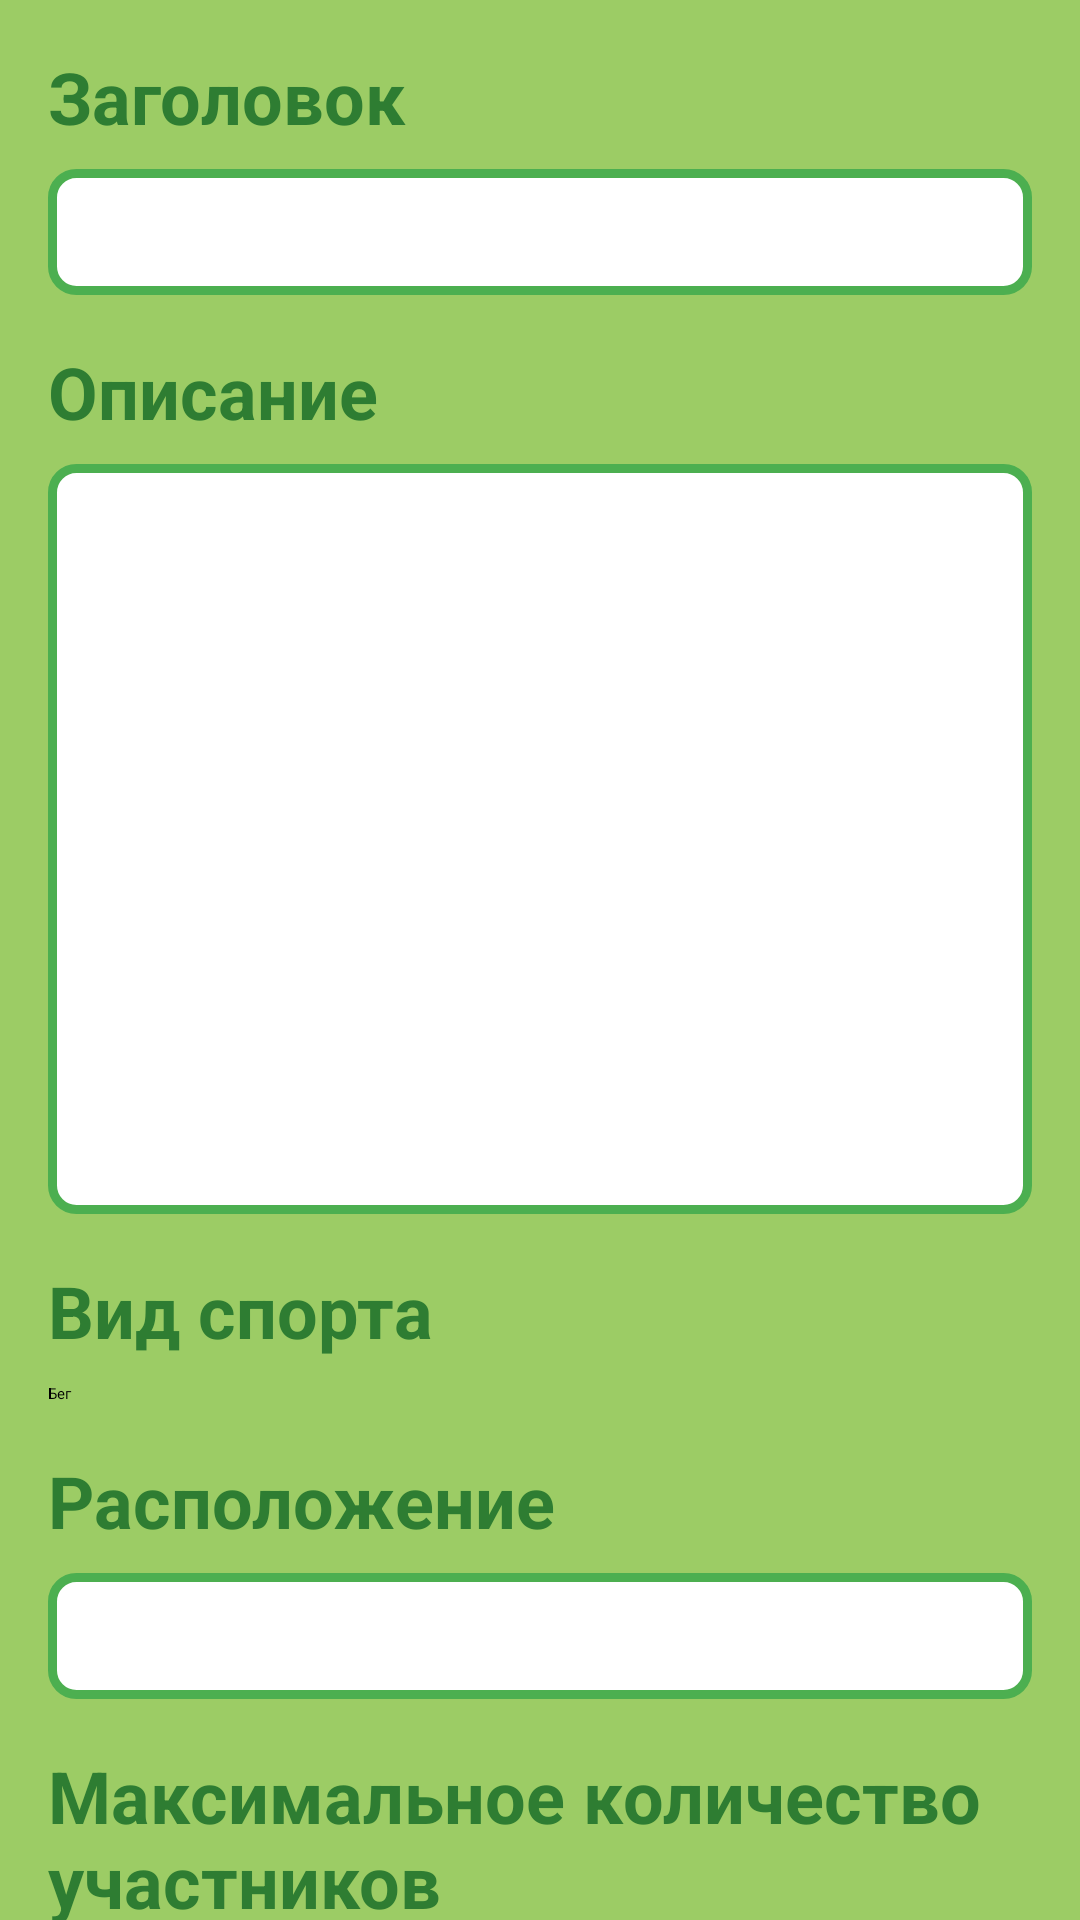

This screen was rendered from an Android layout file. Write that file and the resources it references.
<!-- AndroidManifest.xml: application theme Theme.NoUsers -->
<!-- res/layout/activity_new_advertisement.xml -->
<ScrollView
    xmlns:android="http://schemas.android.com/apk/res/android"
    android:layout_width="match_parent"
    android:layout_height="match_parent">

    <LinearLayout
        android:layout_width="match_parent"
        android:layout_height="wrap_content"
        android:orientation="vertical"
        android:padding="16dp"
        android:background="@color/c1">

        <TextView
            android:layout_width="wrap_content"
            android:layout_height="wrap_content"
            android:text="@string/zagolovok"
            android:textColor="@color/c3"
            android:textSize="24sp"
            android:textStyle="bold"
            android:layout_marginBottom="8dp" />

        <EditText
            android:id="@+id/title_edit_text"
            android:layout_width="match_parent"
            android:layout_height="42dp"
            android:inputType="text"
            android:maxLines="1"
            android:textSize="24sp"
            android:textStyle="bold"
            android:textColor="@color/c3"
            android:background="@drawable/rounded_edit_text"
            android:layout_marginBottom="16dp"/>

        <TextView
            android:layout_width="wrap_content"
            android:layout_height="wrap_content"
            android:text="@string/op"
            android:textColor="@color/c3"
            android:textSize="24sp"
            android:textStyle="bold"
            android:layout_marginBottom="8dp" />

        <EditText
            android:id="@+id/description_edit_text"
            android:layout_width="match_parent"
            android:layout_height="250dp"
            android:inputType="textMultiLine"
            android:minLines="5"
            android:textSize="24sp"
            android:textStyle="bold"
            android:textColor="@color/c3"
            android:background="@drawable/rounded_edit_text"
            android:layout_marginBottom="16dp"
            android:gravity="top"/>

        <TextView
            android:layout_width="wrap_content"
            android:layout_height="wrap_content"
            android:text="@string/vid_sp"
            android:textColor="@color/c3"
            android:textSize="24sp"
            android:textStyle="bold"
            android:layout_marginBottom="8dp" />

        <Spinner
            android:id="@+id/sport_spinner"
            android:layout_width="match_parent"
            android:layout_height="wrap_content"
            android:entries="@array/sports_array"
            android:textSize="24sp"
            android:textStyle="bold"
            android:textColor="@color/c3"
            android:layout_marginBottom="16dp"/>

        <TextView
            android:layout_width="wrap_content"
            android:layout_height="wrap_content"
            android:text="@string/rasp"
            android:textColor="@color/c3"
            android:textSize="24sp"
            android:textStyle="bold"
            android:layout_marginBottom="8dp" />

        <EditText
            android:id="@+id/location_edit_text"
            android:layout_width="match_parent"
            android:layout_height="42dp"
            android:inputType="text"
            android:maxLines="1"
            android:textSize="24sp"
            android:textStyle="bold"
            android:textColor="@color/c3"
            android:background="@drawable/rounded_edit_text"
            android:layout_marginBottom="16dp"/>

        <TextView
            android:layout_width="wrap_content"
            android:layout_height="wrap_content"
            android:text="@string/mk"
            android:textColor="@color/c3"
            android:textSize="24sp"
            android:textStyle="bold"
            android:layout_marginBottom="8dp" />

        <EditText
            android:id="@+id/max_participants_edit_text"
            android:layout_width="match_parent"
            android:layout_height="42dp"
            android:inputType="number"
            android:maxLines="1"
            android:textSize="24sp"
            android:textStyle="bold"
            android:textColor="@color/c3"
            android:background="@drawable/rounded_edit_text"
            android:layout_marginBottom="16dp"/>

        <androidx.appcompat.widget.AppCompatButton
            android:id="@+id/button_submit"
            android:layout_width="wrap_content"
            android:layout_height="wrap_content"
            android:layout_gravity="center_horizontal|center_vertical"
            android:text="@string/save"
            android:textColor="@color/c1"
            android:textSize="32sp"
            android:textStyle="bold"
            android:background="@drawable/rounded_button"
            android:paddingLeft="16dp"
            android:paddingRight="16dp"/>
    </LinearLayout>
</ScrollView>
<!-- resources referenced by this layout -->
<resources>
  <string-array name="sports_array">
          <item>Бег</item>
          <item>Футбол</item>
          <item>Баскетбол</item>
          <item>Волейбол</item>
          <item>Теннис</item>
      </string-array>
  <color name="c1">#9CCC65</color>
  <color name="c3">#2E7D32</color>
  <!-- drawable rounded_button (drawable) -->
  <?xml version="1.0" encoding="utf-8"?>
  <shape xmlns:android="http://schemas.android.com/apk/res/android">
      <corners android:radius="24dp" />
      <solid android:color="#2E7D32" />
  </shape>
  <!-- drawable rounded_edit_text (drawable) -->
  <shape xmlns:android="http://schemas.android.com/apk/res/android">
      <solid android:color="@color/white" />
      <stroke
          android:width="3dp"
          android:color="#4CAF50" />
      <corners android:radius="8dp" />
      <padding
          android:left="8dp"
          android:top="8dp"
          android:right="8dp"
          android:bottom="8dp" />
  </shape>
  <string name="mk">Максимальное количество участников</string>
  <string name="op">Описание</string>
  <string name="rasp">Расположение</string>
  <string name="save">Сохранить</string>
  <string name="vid_sp">Вид спорта</string>
  <string name="zagolovok">Заголовок</string>
  <style name="Theme.NoUsers" parent="Theme.AppCompat.Light.NoActionBar">
      </style>
  <color name="white">#FFFFFFFF</color>
</resources>
